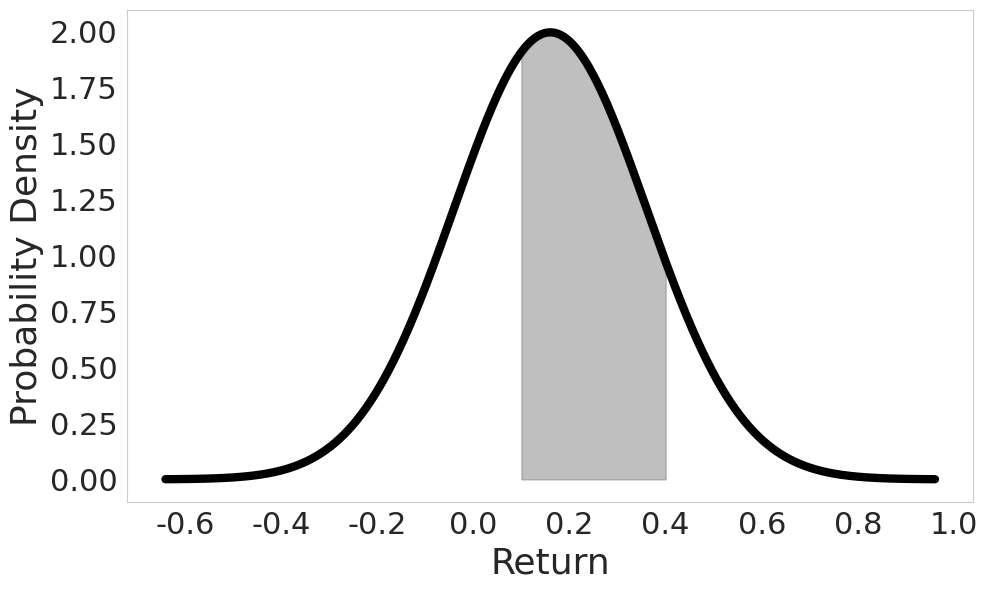

Write Python code to recreate this figure. (Note: this script raises an exception after producing the figure.)
import numpy as np
import matplotlib.pyplot as plt
import seaborn as sns
from scipy.stats import norm

# Set the parameters for the normal distribution
mean = 0.16
std_dev = 0.20

# Create an array of x values
x = np.linspace(mean - 4*std_dev, mean + 4*std_dev, 1000)

# Compute the PDF
pdf = norm.pdf(x, mean, std_dev)

# Create the plot
plt.figure(figsize=(10, 6))
sns.set_style("whitegrid")

# Plot the PDF
plt.plot(x, pdf, color='black', linewidth=6)

# Shade the area between 0.10 and 0.40
x_fill = np.linspace(0.10, 0.40, 100)
pdf_fill = norm.pdf(x_fill, mean, std_dev)
plt.fill_between(x_fill, pdf_fill, color='gray', alpha=0.5)

# Add labels
plt.xlabel('Return', fontsize=26)
plt.ylabel('Probability Density', fontsize=26)

# Set larger font sizes for tick labels
plt.xticks(fontsize=22)
plt.yticks(fontsize=22)

# Remove grid lines
plt.grid(False)

# Use tight layout to adjust subplot parameters
plt.tight_layout()

# Save the figure with high resolution (300 dpi)
plt.savefig('plots/CH4_normalcdf3.png', dpi=300)

# Show the plot
plt.show()
